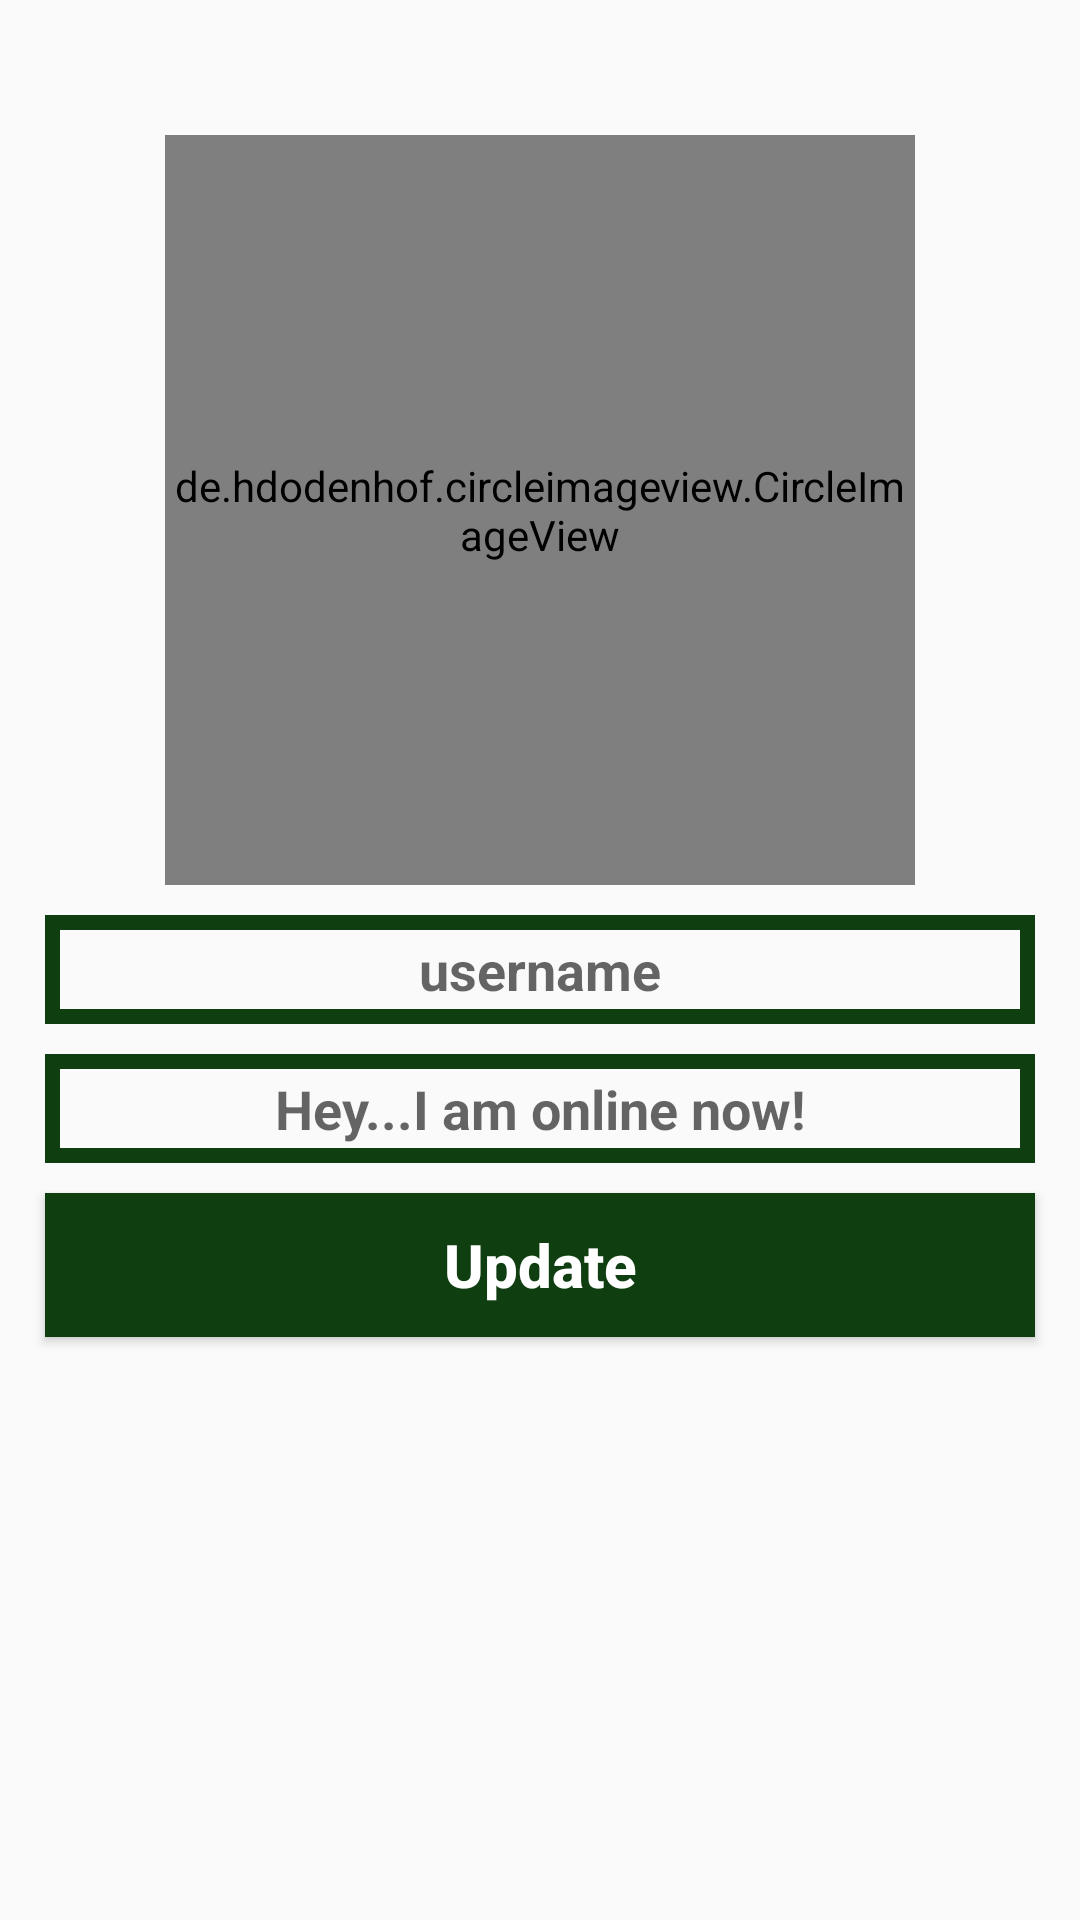

The Android layout XML behind this screen, and the referenced resources:
<!-- AndroidManifest.xml: application theme Theme.MyWhatsapp -->
<!-- res/layout/activity_settings.xml -->
<?xml version="1.0" encoding="utf-8"?>
<RelativeLayout xmlns:android="http://schemas.android.com/apk/res/android"
    xmlns:app="http://schemas.android.com/apk/res-auto"
    xmlns:tools="http://schemas.android.com/tools"
    android:layout_width="match_parent"
    android:layout_height="match_parent"
    tools:context=".SettingsActivity">

    <de.hdodenhof.circleimageview.CircleImageView

        android:id="@+id/set_profile_image"
        android:layout_width="250dp"
        android:layout_height="250dp"
        android:layout_alignParentTop="true"
        android:layout_centerHorizontal="true"
        android:layout_marginTop="45dp"
        android:src="@drawable/profile_image"
        app:civ_border_width="2dp"
        app:civ_border_color="@color/colorPrimary"/>

    <EditText
        android:id="@+id/set_user_name"
        android:layout_width="match_parent"
        android:layout_height="wrap_content"
        android:layout_below="@+id/set_profile_image"
        android:inputType="textMultiLine"
        android:hint="username"
        android:textAlignment="center"
        android:background="@drawable/inputs"
        android:drawableStart="@drawable/edit_profile"
        android:textColor="@color/purple_700"
        android:layout_marginTop="10dp"
        android:layout_marginLeft="15dp"
        android:layout_marginRight="15dp"
        android:textStyle="bold"
        android:padding="6dp">

    </EditText>

    <EditText
        android:id="@+id/set_profile_status"
        android:layout_width="match_parent"
        android:layout_height="wrap_content"
        android:layout_below="@+id/set_user_name"
        android:inputType="textMultiLine"
        android:hint="Hey...I am online now!"
        android:textAlignment="center"
        android:background="@drawable/inputs"
        android:drawableStart="@drawable/edit_status"
        android:textColor="@color/purple_700"
        android:layout_marginTop="10dp"
        android:layout_marginLeft="15dp"
        android:layout_marginRight="15dp"
        android:textStyle="bold"
        android:padding="6dp">

    </EditText>

    <Button
        android:id="@+id/update_settings_button"
        android:layout_width="match_parent"
        android:layout_height="wrap_content"
        android:layout_below="@+id/set_profile_status"
        android:inputType="textMultiLine"
        android:text="Update"
        android:textAlignment="center"
        android:textAllCaps="false"
        android:textSize="20sp"
        android:textColor="@android:color/background_light"
        android:background="@color/purple_200"
        android:layout_marginTop="10dp"
        android:layout_marginLeft="15dp"
        android:layout_marginRight="15dp"
        android:textStyle="bold"
        android:padding="6dp">

    </Button>

</RelativeLayout>
<!-- resources referenced by this layout -->
<resources>
  <color name="colorPrimary" />
  <color name="purple_200">#0F3E11</color>
  <color name="purple_700">#072B08</color>
  <!-- drawable inputs (drawable) -->
  <?xml version="1.0" encoding="utf-8"?>
  <shape xmlns:android="http://schemas.android.com/apk/res/android">
  
      <stroke
          android:color="@color/purple_200"
          android:width="5dp">
      </stroke>
  
  </shape>
  <style name="Theme.MyWhatsapp" parent="Theme.AppCompat.Light.NoActionBar">
          
          <item name="colorPrimary">@color/purple_500</item>
          <item name="colorPrimaryVariant">@color/purple_700</item>
          <item name="colorOnPrimary">@color/white</item>
          
          <item name="colorSecondary">@color/teal_200</item>
          <item name="colorSecondaryVariant">@color/teal_700</item>
          <item name="colorOnSecondary">@color/black</item>
          
          <item name="android:statusBarColor" tools:targetApi="l">?attr/colorPrimaryVariant</item>
          
      </style>
  <color name="purple_500">#51BD55</color>
  <color name="white" />
  <color name="teal_200" />
  <color name="teal_700" />
  <color name="black" />
</resources>
